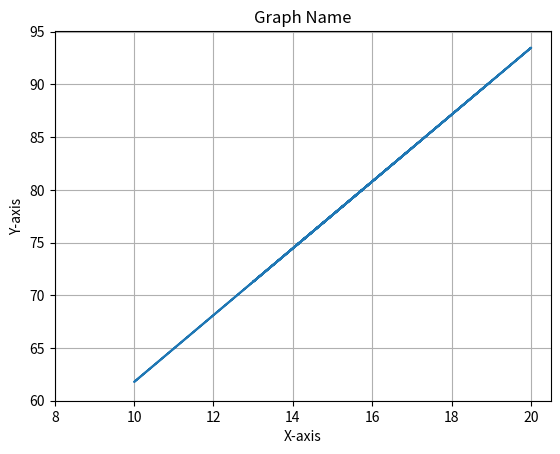

Recreate this plot in Python.
import matplotlib.pyplot as plt
import numpy as np

x= np.array([15, 13, 18, 19, 14, 20, 10, 16, 14, 17, 13, 20])
y= np.array([77.624, 71.286, 87.129, 90.298, 74.455, 93.467, 61.781, 80.792, 74.455, 83.961, 71.286, 93.467])
print(x)
print(y)

plt.plot(x, y)
plt.title("Graph Name")
plt.xlabel("X-axis")
plt.ylabel("Y-axis")

plt.xticks([8, 10, 12, 14, 16, 18, 20])
plt.yticks([60, 65, 70, 75, 80, 85, 90, 95])

plt.grid()
plt.show()